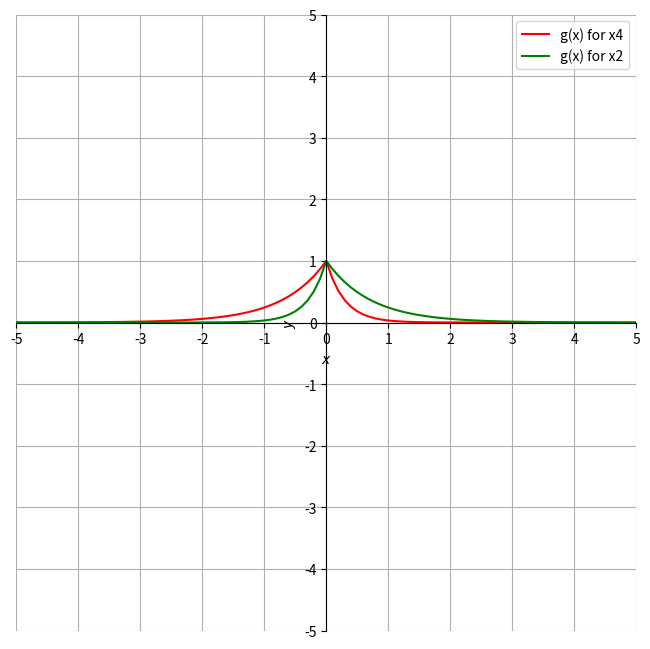

This chart was generated by the following Python code: (Note: this script raises an exception after producing the figure.)
import numpy as np
import math
import matplotlib.pyplot as plt

plt.figure(figsize = (8,8))

# Define the function
f1 = lambda x: math.e**(1.41421*x) if x<0 else math.e**(-3.41421*x)
vf1 = np.vectorize(f1)

f2 = lambda x: math.e**(3.41421*x) if x<0 else math.e**(-1.41421*x)
vf2 = np.vectorize(f2)

# Plot curve
x = np.linspace(-5,5,101) # Odd amount to ensure there is a sample point at x=0
y1 = vf1(x)
y2 = vf2(x)

plt.plot(x, y1, 'r', label="g(x) for x4")
plt.plot(x, y2, 'g', label="g(x) for x2")

# For saving as png
ax = plt.gca()
ax.spines['top'].set_color('none')
ax.spines['left'].set_position('zero')
ax.spines['right'].set_color('none')
ax.spines['bottom'].set_position('zero')
ax.set_xlim([-5, 5])
ax.set_ylim([-0.5, 1.5])
plt.xlabel('$x$')
plt.ylabel('$y$')
plt.legend(loc='best')
plt.grid()
plt.xticks(np.arange(-5, 6, 1.0))
plt.yticks(np.arange(-5, 6, 1.0))
plt.savefig("../Figures/function.png", transparent=True, bbox_inches='tight', pad_inches=0)

plt.show()  